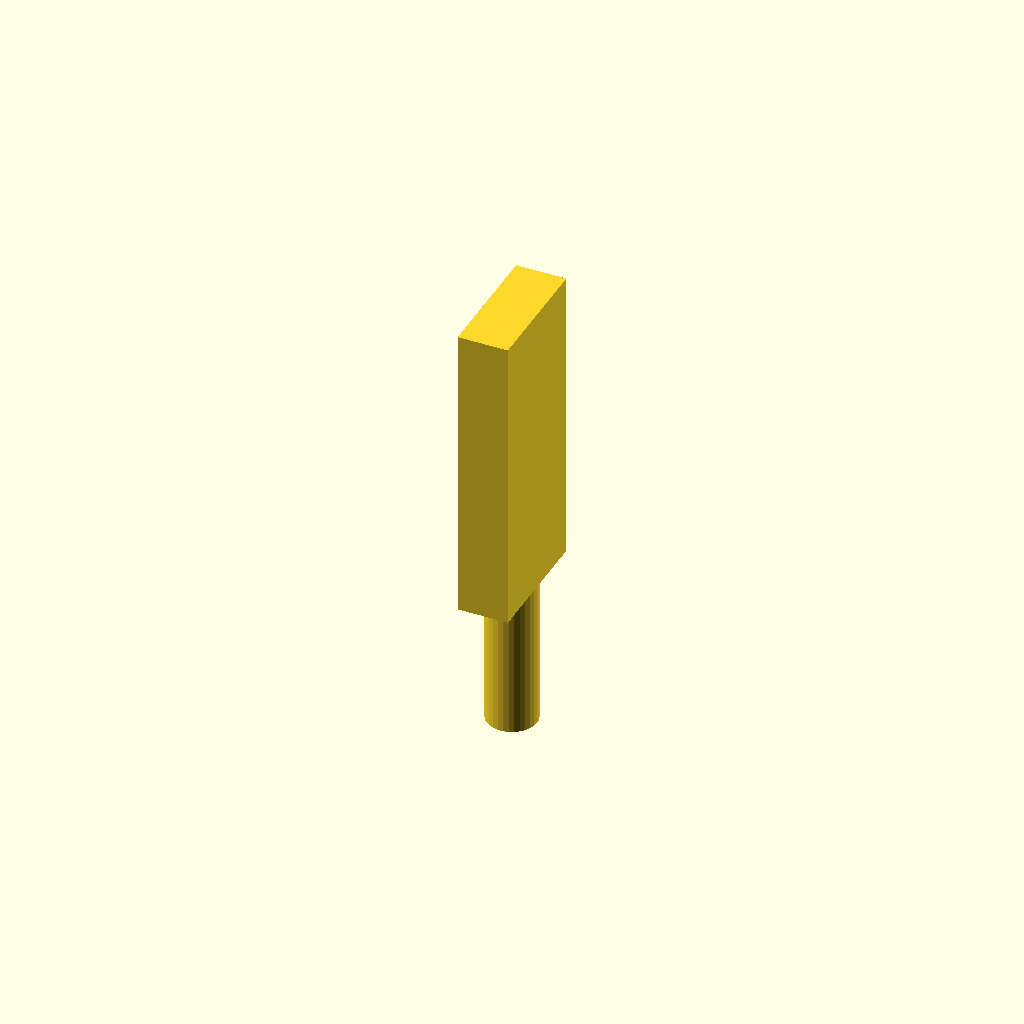
Cell 1: rendered with the file's own defaults.
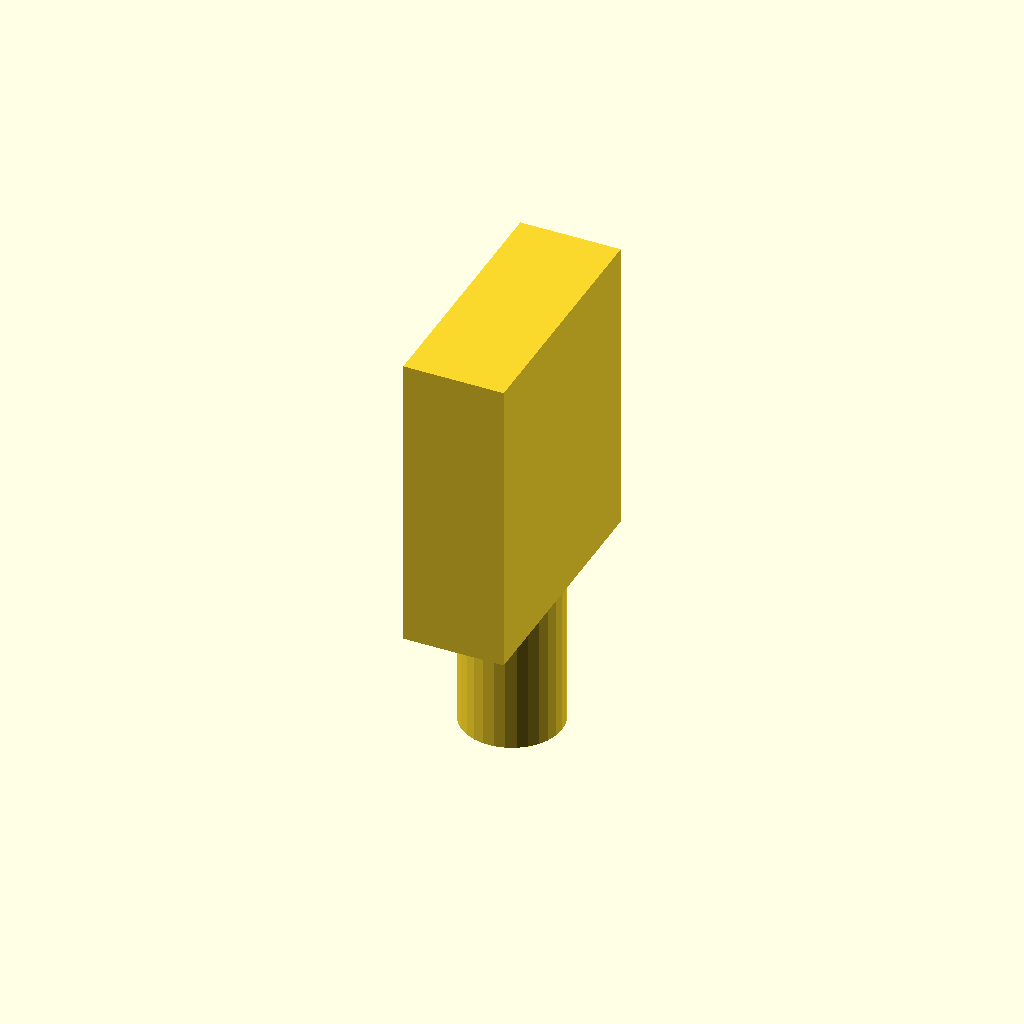
Cell 2: the same model with atachment_radias = 20.
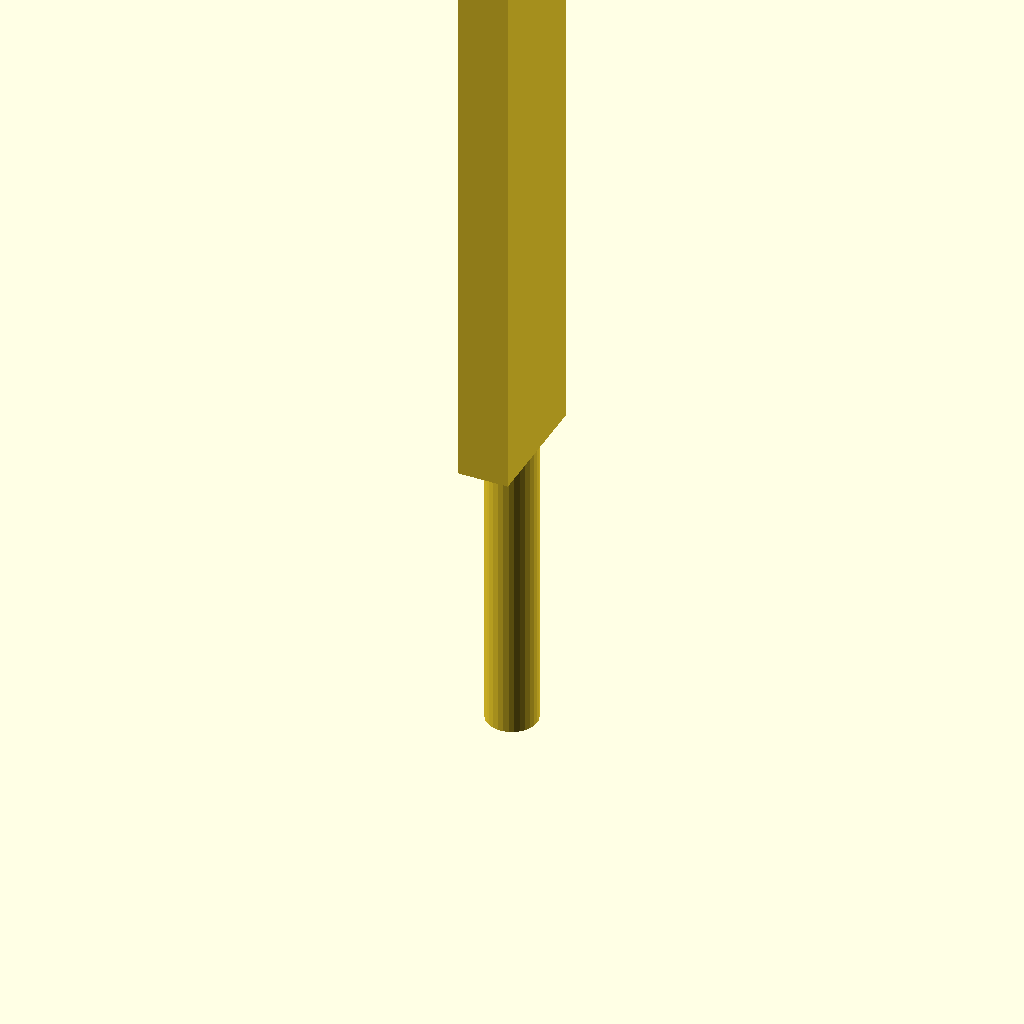
Cell 3: the same model with atachment_height = 120.
One fixed orthographic camera (rotation 55°, 0°, 25°; colour scheme Cornfield) for every cell.
The OpenSCAD source (skeawer_thing.scad):
atachment_radias = 10;


atachment_height = 60;


skeawer_width = atachment_radias-3;




difference(){
  union(){
    cylinder(r=atachment_radias,h=atachment_height);
    translate([0,0,atachment_height*2])
    cube([atachment_radias*2,atachment_radias*5,atachment_height*2],center=true);
    }
    
    
    
  cylinder(r=skeawer_width , h=atachment_height-3);
}
Customizer parameters (derived from the source; name, type, default, range or options):
atachment_radias: number, default 10
atachment_height: number, default 60
